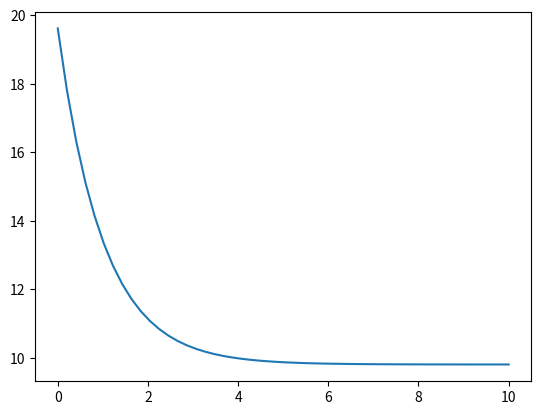

Write Python code to recreate this figure.
import matplotlib.pyplot as plt
import numpy as np
import numpy.typing as npt

GRAVITY = 9.80665
DRAG_COEFFICIENT = 1
MASS = 1

terminal_velocity = MASS / DRAG_COEFFICIENT * GRAVITY


def velocity(initial_velocity: float, time: npt.NDArray[np.float64]) -> npt.NDArray:
    return terminal_velocity + \
        (terminal_velocity - initial_velocity) * \
        np.exp(- DRAG_COEFFICIENT / MASS * time)


if __name__ == "__main__":
    time_domain = np.linspace(0, 10)

    plt.plot(time_domain, velocity(0, time_domain))
    plt.show()
